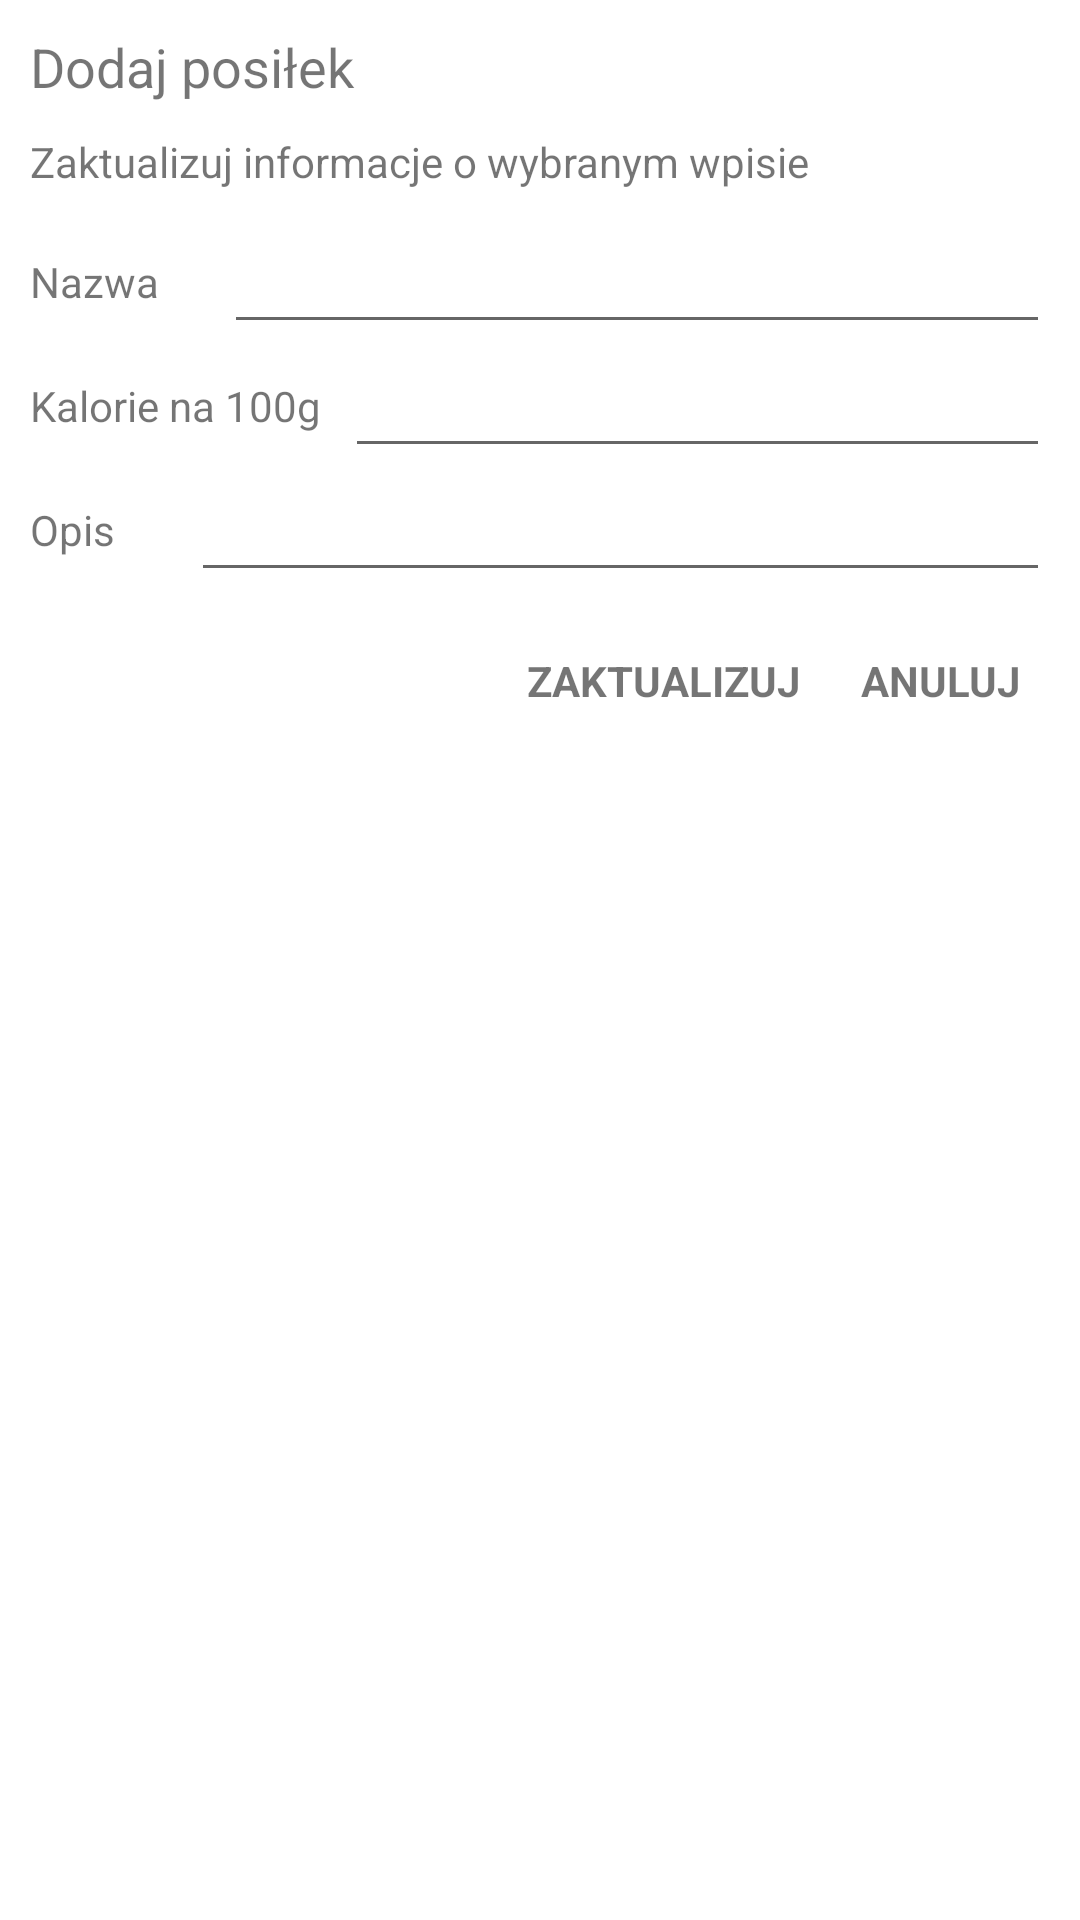

Layout XML and referenced resources for this Android screen:
<!-- AndroidManifest.xml: application theme Theme.CaloriesTracker -->
<!-- res/layout/dialog_update_meal.xml -->
<?xml version="1.0" encoding="utf-8"?>
<LinearLayout xmlns:android="http://schemas.android.com/apk/res/android"
    android:layout_width="match_parent"
    android:layout_height="match_parent"
    android:orientation="vertical"
    android:padding="10dp">

    <TextView
        android:id="@+id/tvTitle"
        android:layout_width="match_parent"
        android:layout_height="wrap_content"
        android:text="@string/addMealTitle"
        android:textSize="18sp"/>

    <TextView
        android:id="@+id/textView2"
        android:layout_width="match_parent"
        android:layout_height="wrap_content"
        android:textSize="14sp"
        android:layout_marginVertical="10dp"
        android:text="@string/updateDialogDescription" />

    <LinearLayout
        android:layout_width="match_parent"
        android:layout_height="wrap_content"
        android:orientation="horizontal"
        android:gravity="center_vertical">

        <TextView
            android:id="@+id/tvNameLabel"
            android:layout_width="wrap_content"
            android:layout_height="wrap_content"
            android:layout_weight="0.25"
            android:text="@string/nameLabel" />

        <EditText
            android:id="@+id/etName"
            android:layout_width="wrap_content"
            android:layout_height="wrap_content"
            android:layout_weight="0.75"
            android:ems="10"
            android:inputType="text"/>
    </LinearLayout>

    <LinearLayout
        android:layout_width="match_parent"
        android:layout_height="wrap_content"
        android:orientation="horizontal"
        android:gravity="center_vertical">

        <TextView
            android:id="@+id/tvCalories"
            android:layout_width="wrap_content"
            android:layout_height="wrap_content"
            android:layout_weight="0.25"
            android:text="@string/caloriesLabel" />

        <EditText
            android:id="@+id/etCalories"
            android:layout_width="wrap_content"
            android:layout_height="wrap_content"
            android:layout_weight="0.75"
            android:ems="10"
            android:inputType="numberDecimal"/>
    </LinearLayout>

    <LinearLayout
        android:layout_width="match_parent"
        android:layout_height="wrap_content"
        android:orientation="horizontal"
        android:gravity="center_vertical">

        <TextView
            android:id="@+id/tvDescLabel"
            android:layout_width="wrap_content"
            android:layout_height="wrap_content"
            android:layout_weight="0.25"
            android:text="@string/descriptionLabel" />

        <EditText
            android:id="@+id/etDesc"
            android:layout_width="wrap_content"
            android:layout_height="wrap_content"
            android:layout_weight="0.75"
            android:ems="10"
            android:inputType="text"/>
    </LinearLayout>

    <LinearLayout
        android:layout_width="match_parent"
        android:layout_height="wrap_content"
        android:layout_marginTop="10dp"
        android:gravity="end"
        android:orientation="horizontal">

        <TextView
            android:id="@+id/tvAdd"
            android:layout_width="wrap_content"
            android:layout_height="match_parent"
            android:foreground="?attr/selectableItemBackground"
            android:gravity="center"
            android:padding="10dp"
            android:text="@string/updateBtn"
            android:textStyle="bold" />

        <TextView
            android:id="@+id/tvCancel"
            android:layout_width="wrap_content"
            android:layout_height="match_parent"
            android:foreground="?attr/selectableItemBackground"
            android:gravity="center"
            android:padding="10dp"
            android:text="@string/cancelBtn"
            android:textStyle="bold" />

    </LinearLayout>
</LinearLayout>
<!-- resources referenced by this layout -->
<resources>
  <string name="addMealTitle">Dodaj posiłek</string>
  <string name="caloriesLabel">Kalorie na 100g</string>
  <string name="cancelBtn">ANULUJ</string>
  <string name="descriptionLabel">Opis</string>
  <string name="nameLabel">Nazwa</string>
  <string name="updateBtn">ZAKTUALIZUJ</string>
  <string name="updateDialogDescription">Zaktualizuj informacje o wybranym wpisie</string>
  <style name="Theme.CaloriesTracker" parent="Theme.MaterialComponents.DayNight.DarkActionBar">
          
          <item name="colorPrimary">@color/MediumMain</item>
          <item name="colorPrimaryVariant">@color/LightMain</item>
          <item name="colorOnPrimary">@color/white</item>
          
          <item name="colorSecondary">@color/LightSecondary</item>
          <item name="colorSecondaryVariant">@color/LightSecondary</item>
          <item name="colorOnSecondary">@color/black</item>
          
          <item name="android:statusBarColor" tools:targetApi="l">?attr/colorPrimaryVariant</item>
          
      </style>
  <color name="MediumMain">#FF219EBC</color>
  <color name="LightMain">#FF8ECAE6</color>
  <color name="white">#FFFFFFFF</color>
  <color name="LightSecondary">#FFFFFFFF</color>
  <color name="black">#FF000000</color>
</resources>
